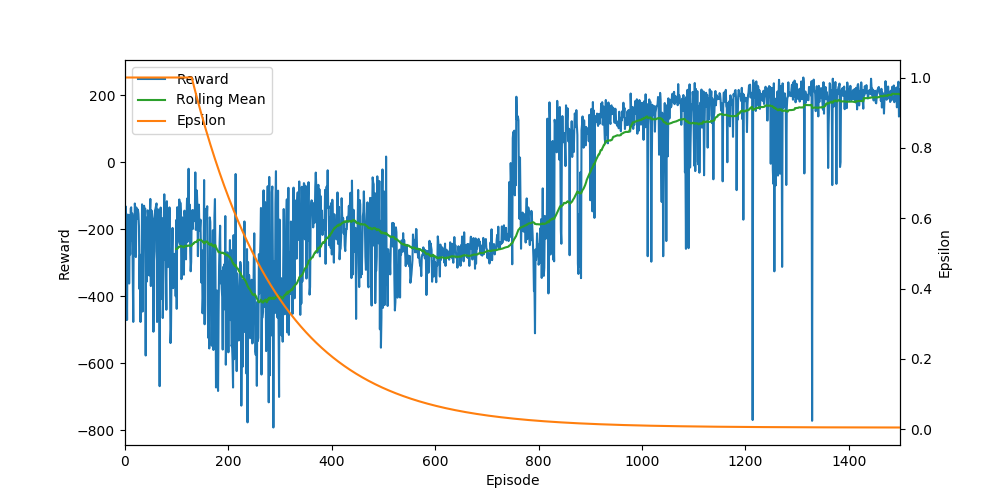

The table this chart was drawn from, first rows:
Ep, Ep_r, epsilon
0, -419.1, 1.0
1, -131, 1.0
2, -469.5, 1.0
3, -300.6, 1.0
4, -470.3, 1.0
5, -155.9, 1.0
6, -213.9, 1.0
7, -156.6, 1.0
8, -361.8, 1.0
9, -224.3, 1.0
10, -275.1, 1.0
11, -137.8, 1.0
12, -134, 1.0
13, -233.4, 1.0
14, -152.4, 1.0
15, -336.6, 1.0
16, -476.4, 1.0
17, -161.4, 1.0
18, -241, 1.0
19, -122.7, 1.0
20, -139.6, 1.0
21, -282.7, 1.0
22, -134.9, 1.0
23, -160.1, 1.0
24, -168.1, 1.0
25, -140.9, 1.0
26, -154, 1.0
27, -190.8, 1.0
28, -378.2, 1.0
29, -275.7, 1.0
30, -476.6, 1.0
31, -279.7, 1.0
32, -343.7, 1.0
33, -125.2, 1.0
34, -445.5, 1.0
35, -280.9, 1.0
36, -138.5, 1.0
37, -129.6, 1.0
38, -195.6, 1.0
39, -137.8, 1.0
40, -576.7, 1.0
41, -164.9, 1.0
42, -356.2, 1.0
43, -252, 1.0
44, -143, 1.0
45, -169.8, 1.0
46, -145.4, 1.0
47, -337.7, 1.0
48, -161.1, 1.0
49, -109.1, 1.0
50, -369.2, 1.0
51, -143.1, 1.0
52, -147.1, 1.0
53, -160.9, 1.0
54, -169.8, 1.0
55, -505.7, 1.0
56, -293.9, 1.0
57, -264.7, 1.0
58, -143.7, 1.0
59, -138.4, 1.0
... 1,440 more rows
